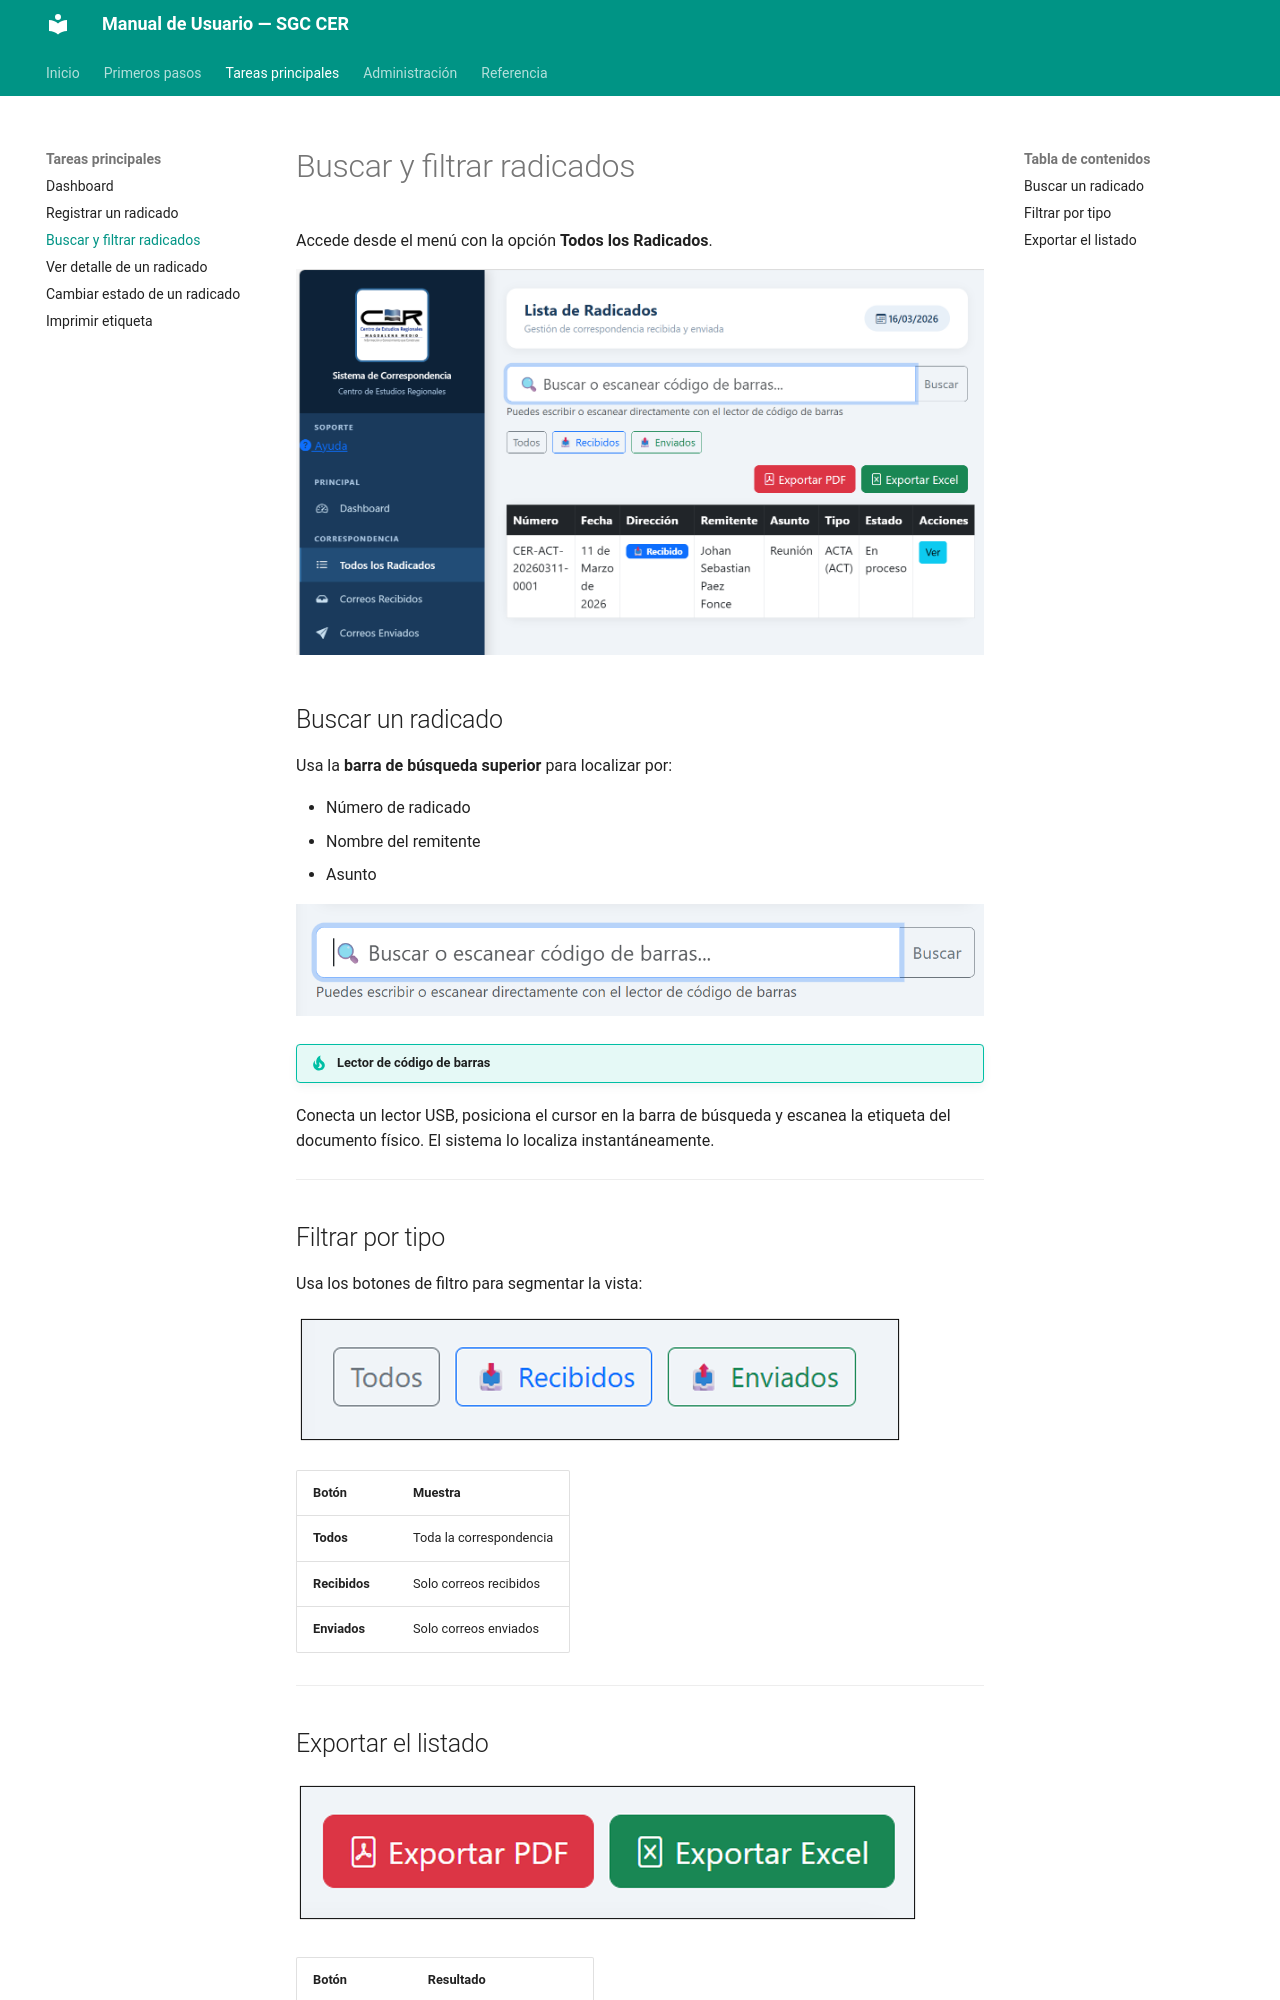

repository: SwbasAprende/manual-sgc-cer · page: buscar/index.html · generator: mkdocs

# Buscar y filtrar radicados

Accede desde el menú con la opción **Todos los Radicados**.

![Módulo de lista de radicados](assets/img/Módulo_de_Lista_de_Radicados.png)

## Buscar un radicado

Usa la **barra de búsqueda superior** para localizar por:

- Número de radicado
- Nombre del remitente
- Asunto

![Barra de búsqueda](assets/img/Barra_de_busqueda_de_radicados.png)

!!! tip "Lector de código de barras"
Conecta un lector USB, posiciona el cursor en la barra de búsqueda y escanea la etiqueta del documento físico. El sistema lo localiza instantáneamente.

---

## Filtrar por tipo

Usa los botones de filtro para segmentar la vista:

![Botones de filtro](assets/img/Botones_de_filtro_por_dirección.png)

| Botón         | Muestra                 |
| ------------- | ----------------------- |
| **Todos**     | Toda la correspondencia |
| **Recibidos** | Solo correos recibidos  |
| **Enviados**  | Solo correos enviados   |

---
